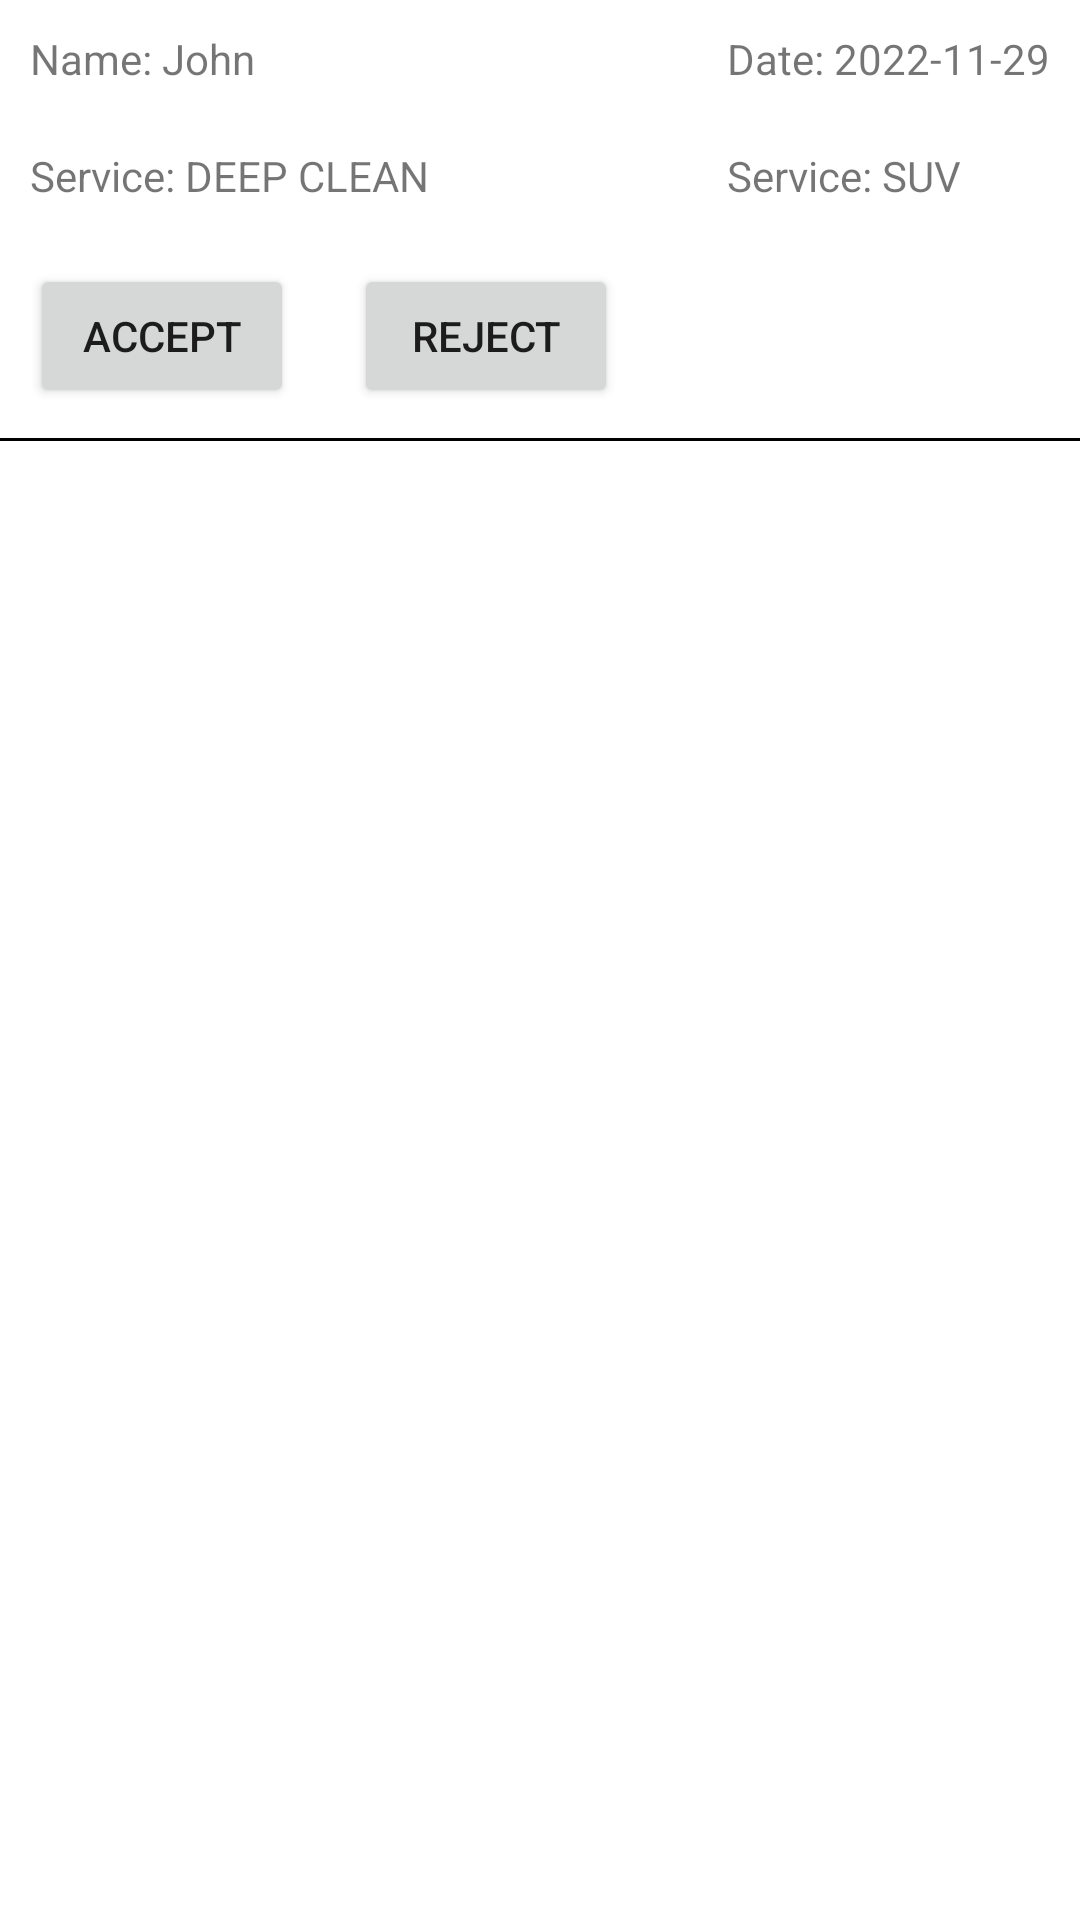

Reconstruct the res/layout file that produces this screen, plus the resources it refers to.
<!-- AndroidManifest.xml: application theme Theme.FinalProjectEWashApp -->
<!-- res/layout/booking_request.xml -->
<?xml version="1.0" encoding="utf-8"?>
<RelativeLayout xmlns:android="http://schemas.android.com/apk/res/android"
    android:layout_width="match_parent"
    android:layout_height="match_parent"
    >

    <TextView
        android:id="@+id/txtViewRequestName"
        android:layout_width="wrap_content"
        android:layout_height="wrap_content"
        android:layout_margin="10dp"
        android:text="Name: John"
        />

    <TextView
        android:id="@+id/txtViewRequestDate"
        android:layout_width="wrap_content"
        android:layout_height="wrap_content"
        android:layout_margin="10dp"
        android:text="Date: 2022-11-29"
        android:layout_alignParentRight="true"
        />

    <TextView
        android:id="@+id/txtViewService"
        android:layout_width="wrap_content"
        android:layout_height="wrap_content"
        android:layout_margin="10dp"
        android:text="Service: DEEP CLEAN"
        android:layout_below="@id/txtViewRequestName"
        />


    <TextView
        android:id="@+id/txtViewCar"
        android:layout_width="wrap_content"
        android:layout_height="wrap_content"
        android:layout_below="@id/txtViewRequestDate"
        android:layout_alignStart="@id/txtViewRequestDate"
        android:layout_alignParentRight="true"
        android:layout_marginStart="0dp"
        android:layout_marginTop="10dp"
        android:layout_marginEnd="10dp"
        android:layout_marginBottom="10dp"
        android:text="Service: SUV" />


    <Button
        android:id="@+id/btnAccept"
        android:layout_width="wrap_content"
        android:layout_height="wrap_content"
        android:layout_below="@id/txtViewService"
        android:layout_margin="10dp"
        android:text="Accept"
        />

    <Button
        android:id="@+id/btnReject"
        android:layout_width="wrap_content"
        android:layout_height="wrap_content"
        android:layout_toRightOf="@id/btnAccept"
        android:layout_alignBaseline="@id/btnAccept"
        android:layout_margin="10dp"
        android:text="Reject"
        />


    <TextView
        android:layout_width="match_parent"
        android:layout_height="1dp"
        android:background="@color/black"
        android:layout_below="@id/btnAccept"
        />
</RelativeLayout>
<!-- resources referenced by this layout -->
<resources>
  <color name="black">#FF000000</color>
  <style name="Theme.FinalProjectEWashApp" parent="Theme.MaterialComponents.DayNight.DarkActionBar">
          
          <item name="colorPrimary">@color/purple_500</item>
          <item name="colorPrimaryVariant">@color/purple_700</item>
          <item name="colorOnPrimary">@color/white</item>
          
          <item name="colorSecondary">@color/teal_200</item>
          <item name="colorSecondaryVariant">@color/teal_700</item>
          <item name="colorOnSecondary">@color/black</item>
          
          <item name="android:statusBarColor" tools:targetApi="l">?attr/colorPrimaryVariant</item>
          
      </style>
  <color name="purple_500">#FF6200EE</color>
  <color name="purple_700">#FF3700B3</color>
  <color name="white">#FFFFFFFF</color>
  <color name="teal_200">#FF03DAC5</color>
  <color name="teal_700">#FF018786</color>
</resources>
